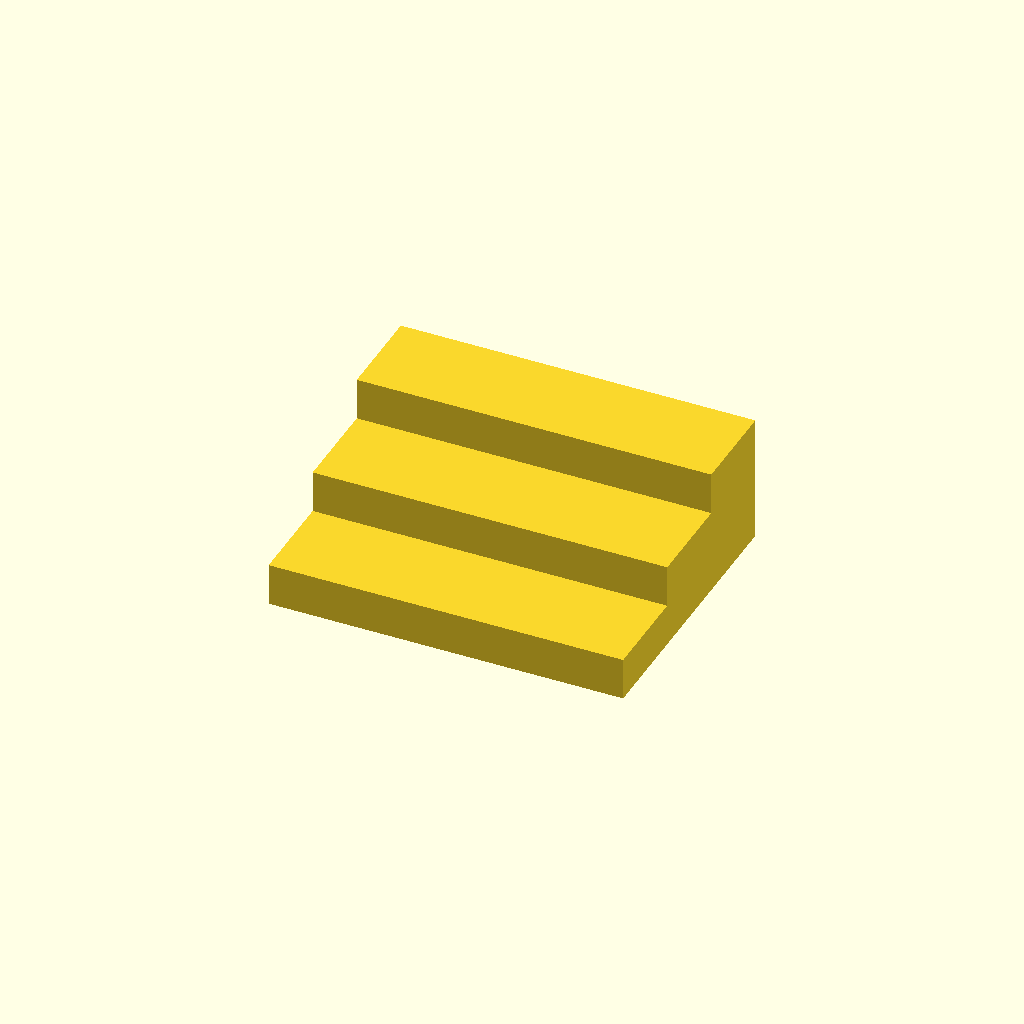
Cell 1 — every parameter at its default value.
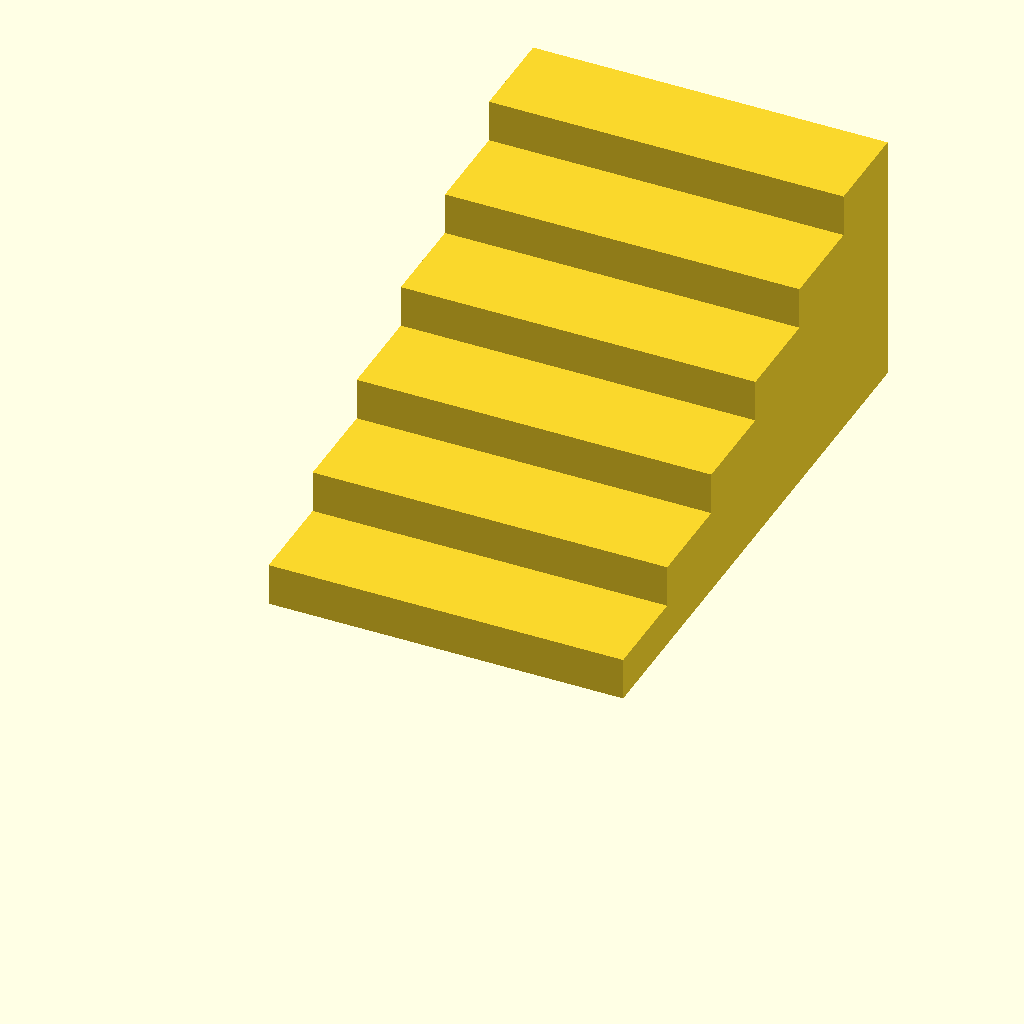
Cell 2: steps = 6 (everything else at default).
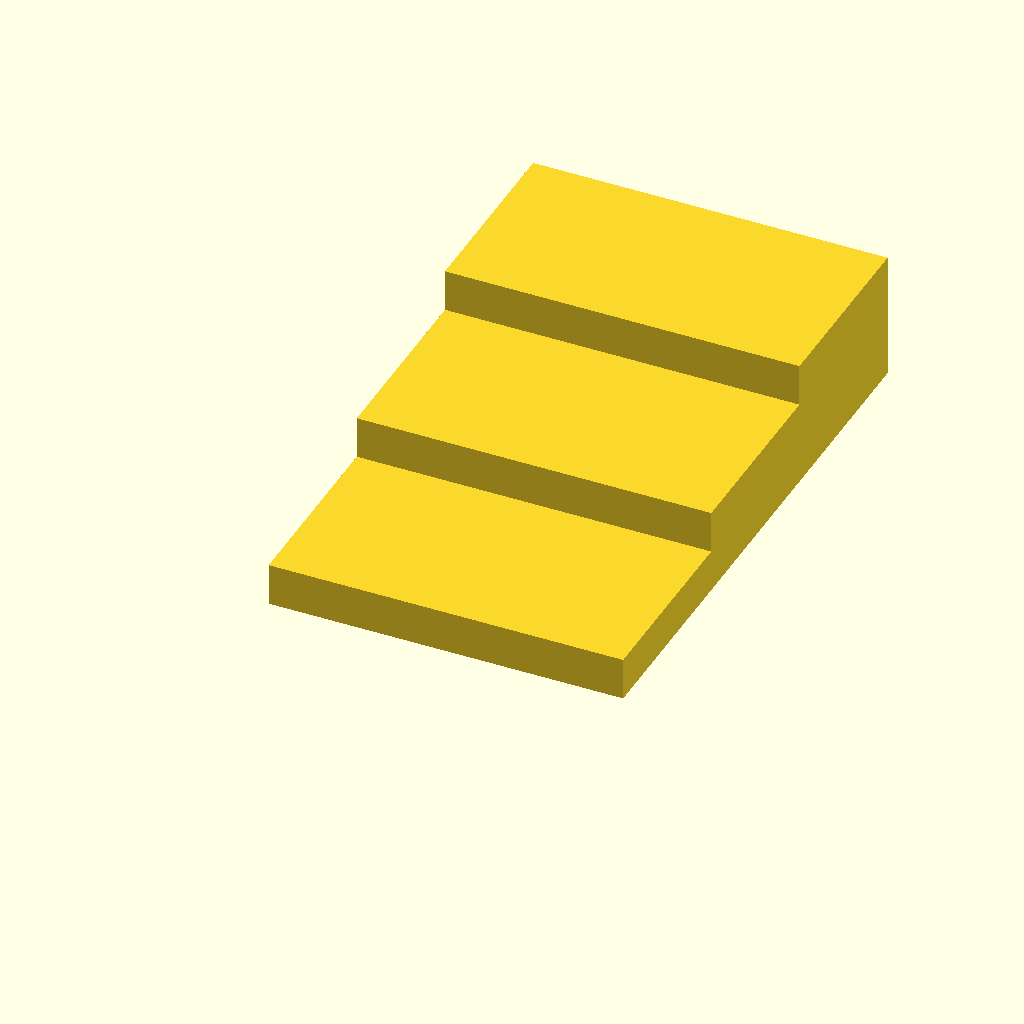
Cell 3: the same model with tread = 80.
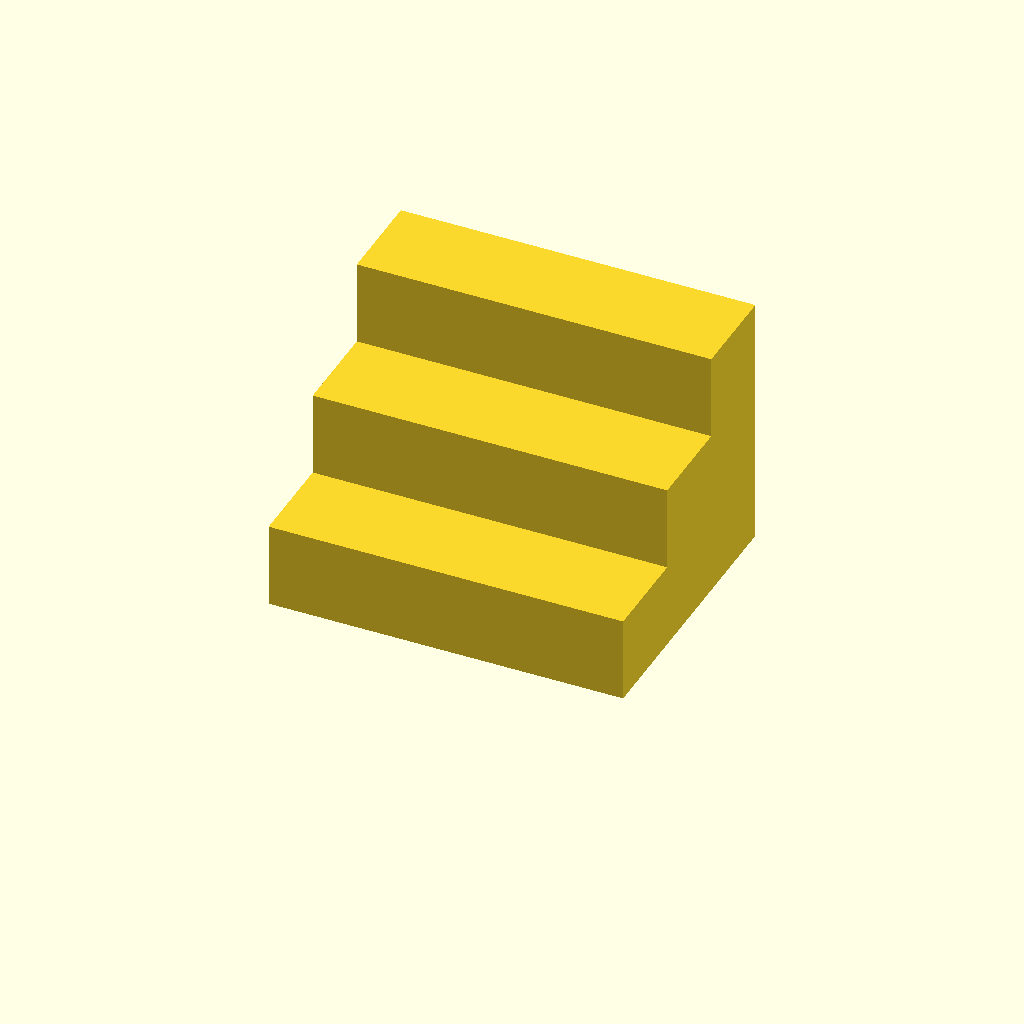
Cell 4: rise = 36 (everything else at default).
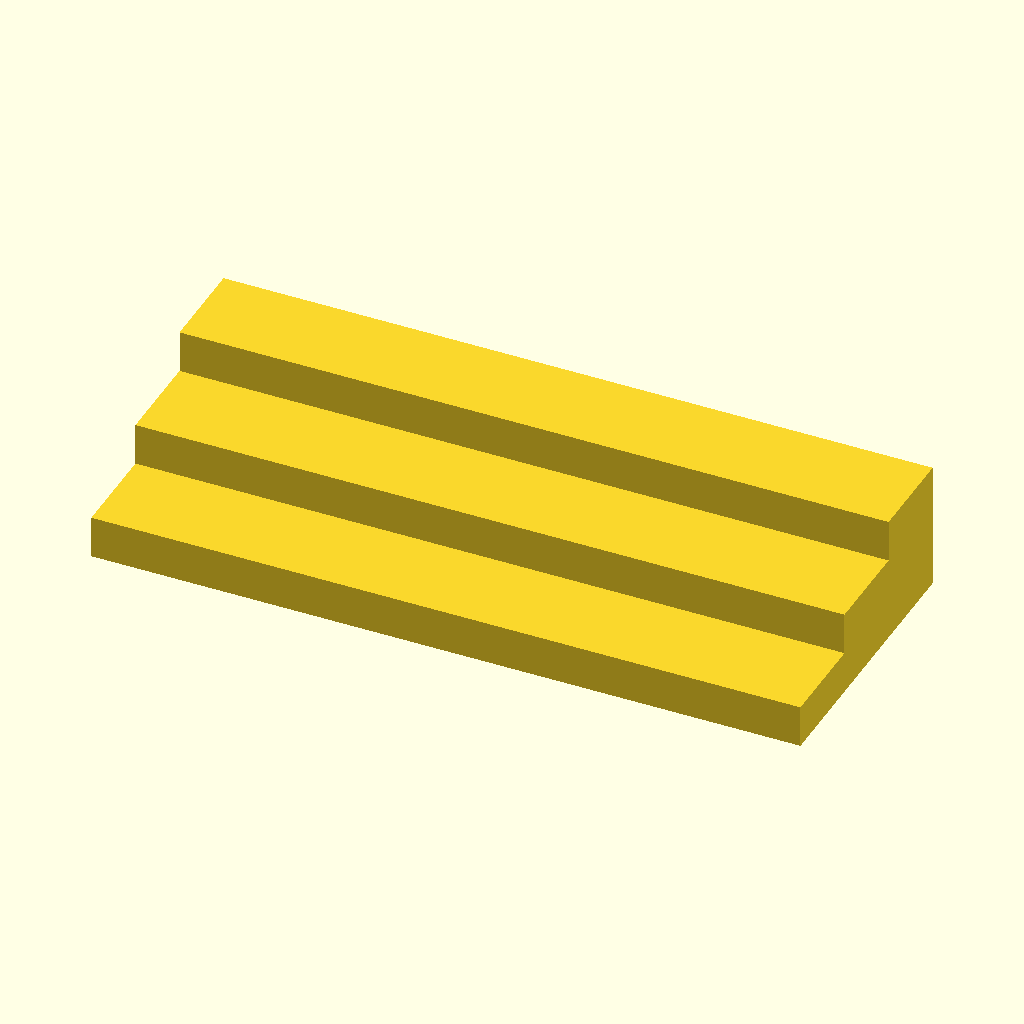
Cell 5 — w set to 300, the other parameters unchanged.
One fixed orthographic camera (rotation 55°, 0°, 25°; colour scheme Cornfield) for every cell.
OpenSCAD source file designs/figure_display.scad:
// Display risers and plinths for action figures, models and collectibles - original parametric design (Brian Sacco).
// part: "riser" (stepped riser), "plinth_round", "plinth_hex". All print flat on the bed, no supports.
part   = "riser";
steps  = 3;      // riser: number of steps
tread  = 40;     // riser: depth of each step (mm), fits a 15 cm (6 in) figure's feet
rise   = 18;     // riser: height of each step (mm)
w      = 150;    // riser: width (mm)
d      = 80;     // plinth: diameter (round) or across corners (hex)
h      = 14;     // plinth: height
peg    = 0;      // plinth: centre hole diameter (0 = none)
$fn = 96;

module riser() {
    pts = concat([[0, 0], [steps * tread, 0]],
                 [for (i = [steps - 1 : -1 : 0]) each [[(i + 1) * tread, (i + 1) * rise], [i * tread, (i + 1) * rise]]]);
    translate([-w / 2, 0, 0]) rotate([90, 0, 90]) linear_extrude(w) polygon(pts);
}
module plinth_body(sides) {
    hull() {
        cylinder(d = d, h = h - 3, $fn = sides);
        translate([0, 0, h - 0.01]) cylinder(d = d - 6, h = 0.01, $fn = sides);   // 45 deg top chamfer
    }
}
module plinth(sides) {
    difference() {
        plinth_body(sides);
        translate([0, 0, h - 0.6]) difference() {   // decorative ring groove
            cylinder(d = d - 18, h = 1, $fn = sides);
            translate([0, 0, -0.1]) cylinder(d = d - 20, h = 1.2, $fn = sides);
        }
        if (peg > 0) translate([0, 0, h - 10]) cylinder(d = peg, h = 11);
    }
}
if (part == "riser") riser();
if (part == "plinth_round") plinth(96);
if (part == "plinth_hex") plinth(6);
Parameter table extracted from the source (name, type, default, range or options):
part: string, default "riser"
steps: number, default 3
tread: number, default 40
rise: number, default 18
w: number, default 150
d: number, default 80
h: number, default 14
peg: number, default 0
